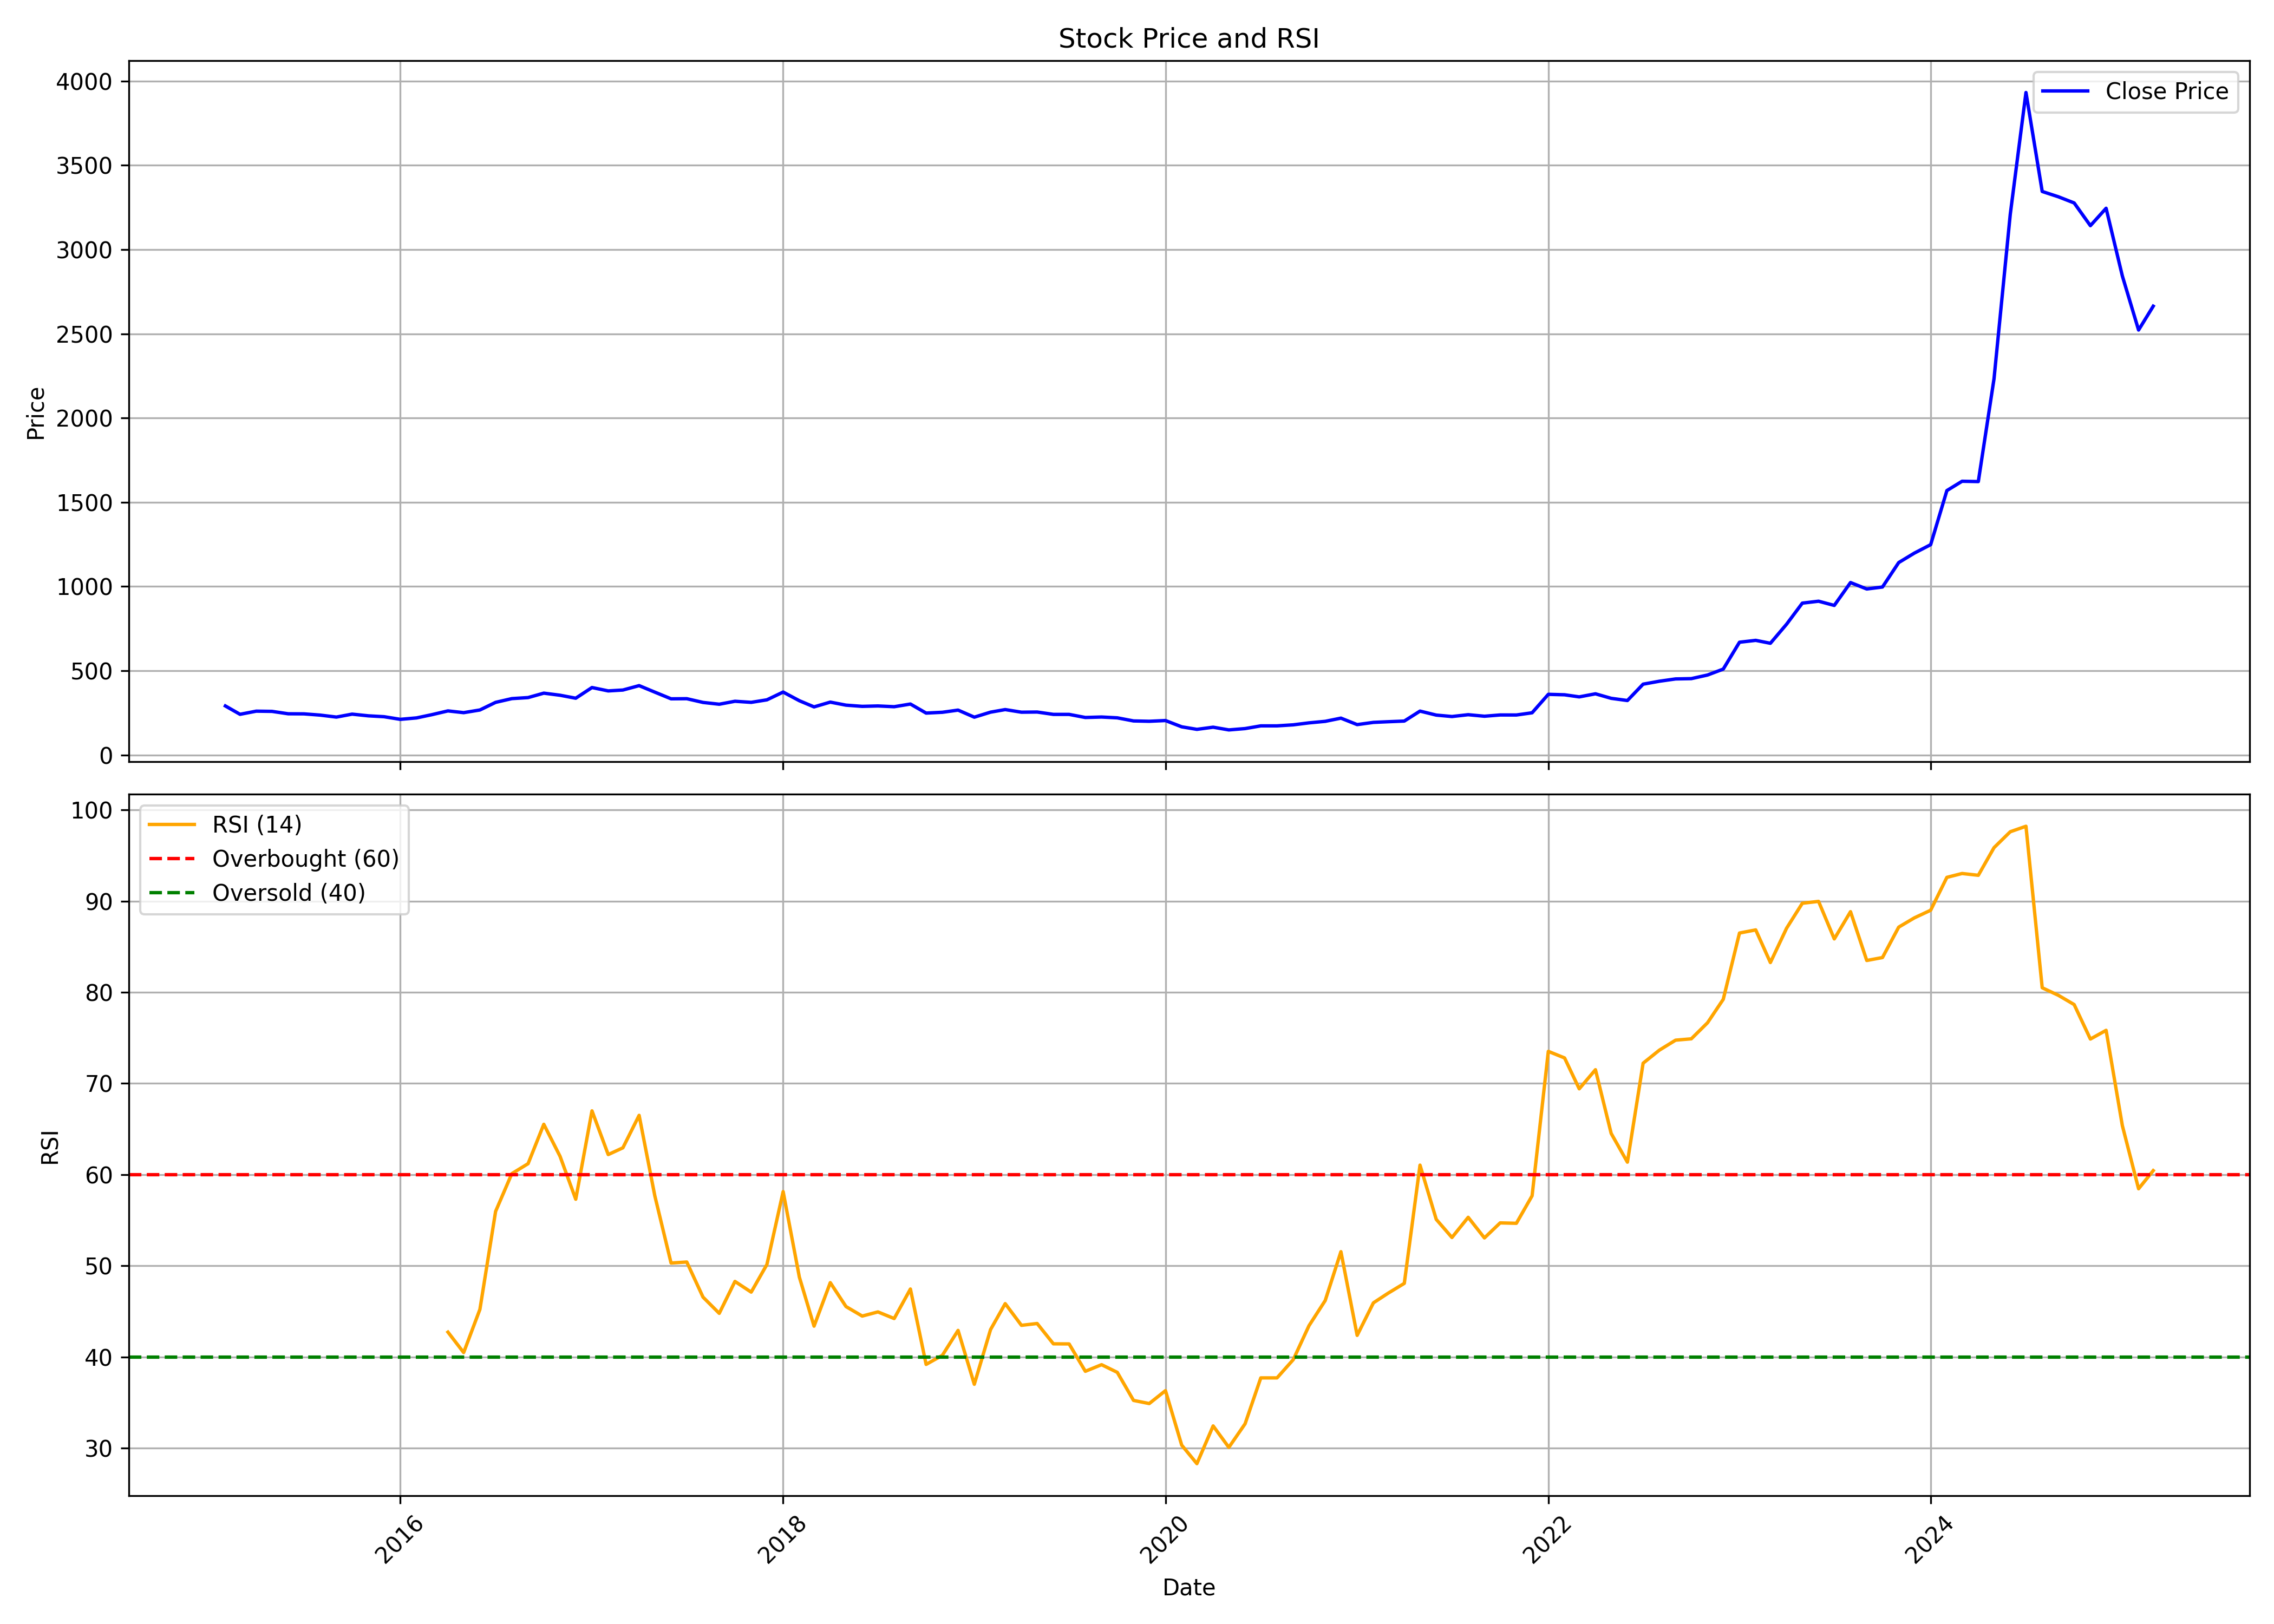

The table this chart was drawn from, first rows:
, date, symbol, open, high, low, close, volume, rsi
0, 2015-02-01, GRPLTD, 381.4, 422.7, 285.5, 290.7, 8788, 
1, 2015-03-01, GRPLTD, 281.3, 295, 240.9, 241.1, 12156, 
2, 2015-04-01, GRPLTD, 245.1, 316.5, 239.7, 259.8, 16988, 
3, 2015-05-01, GRPLTD, 259.8, 269.9, 224.6, 258.5, 6580, 
4, 2015-06-01, GRPLTD, 259.1, 264.5, 229.1, 244.2, 11376, 
5, 2015-07-01, GRPLTD, 246.8, 287.7, 227.9, 243.7, 14920, 
6, 2015-08-01, GRPLTD, 252.6, 322.1, 226.8, 236.4, 190456, 
7, 2015-09-01, GRPLTD, 229.3, 247.1, 218.9, 224.7, 20420, 
8, 2015-10-01, GRPLTD, 220.1, 258.8, 210.4, 242.1, 61924, 
9, 2015-11-01, GRPLTD, 229.9, 257.8, 204.1, 232.1, 31656, 
10, 2015-12-01, GRPLTD, 233.3, 257.9, 226.8, 226.9, 53260, 
11, 2016-01-01, GRPLTD, 225.6, 250.2, 207.2, 211.2, 49844, 
12, 2016-02-01, GRPLTD, 207.7, 249.5, 205.7, 219.7, 27648, 
13, 2016-03-01, GRPLTD, 221.6, 260, 216.8, 238.8, 20084, 
14, 2016-04-01, GRPLTD, 238.8, 268.6, 238.8, 261.3, 24944, 42.72
15, 2016-05-01, GRPLTD, 269.6, 280.5, 243.5, 250.9, 32800, 40.48
16, 2016-06-01, GRPLTD, 244.9, 286.5, 224.6, 266.8, 12980, 45.21
17, 2016-07-01, GRPLTD, 265.3, 314.7, 259.8, 312.1, 84704, 55.96
18, 2016-08-01, GRPLTD, 310.4, 347.6, 290.8, 334.3, 45216, 60.11
19, 2016-09-01, GRPLTD, 334.3, 362, 302.8, 340.4, 24172, 61.2
20, 2016-10-01, GRPLTD, 342.6, 404, 342.6, 366.7, 23308, 65.52
21, 2016-11-01, GRPLTD, 369.1, 396.8, 324.6, 354.3, 17356, 62.01
22, 2016-12-01, GRPLTD, 360.4, 371.5, 287.4, 336.6, 13268, 57.3
23, 2017-01-01, GRPLTD, 332.5, 436.2, 327.5, 400, 58176, 66.99
24, 2017-02-01, GRPLTD, 404, 420.6, 355.9, 380, 33584, 62.2
25, 2017-03-01, GRPLTD, 380, 413.8, 372.7, 385.2, 47660, 62.94
26, 2017-04-01, GRPLTD, 391.9, 432.8, 377.5, 411.3, 38536, 66.5
27, 2017-05-01, GRPLTD, 411.3, 433.5, 363.6, 372.7, 23688, 57.67
28, 2017-06-01, GRPLTD, 372.7, 378.2, 322.2, 333.1, 31368, 50.3
29, 2017-07-01, GRPLTD, 332.4, 391, 324.6, 333.8, 55012, 50.41
30, 2017-08-01, GRPLTD, 333, 349.5, 306.6, 311.6, 36204, 46.56
31, 2017-09-01, GRPLTD, 319.7, 323.4, 281.5, 300.9, 22856, 44.78
32, 2017-10-01, GRPLTD, 300.9, 335.3, 284.6, 318.5, 23128, 48.28
33, 2017-11-01, GRPLTD, 321.9, 343, 308.8, 312.1, 28772, 47.11
34, 2017-12-01, GRPLTD, 319.7, 346.6, 305.5, 327, 34140, 50.14
35, 2018-01-01, GRPLTD, 335.2, 436, 333.3, 373.1, 445952, 58.13
36, 2018-02-01, GRPLTD, 375.4, 387, 301.6, 321.7, 89804, 48.75
37, 2018-03-01, GRPLTD, 317.9, 330.4, 268.9, 285.1, 129764, 43.38
38, 2018-04-01, GRPLTD, 288, 329.4, 288, 313.5, 88908, 48.15
39, 2018-05-01, GRPLTD, 313.5, 317.6, 279.2, 295.5, 58260, 45.52
40, 2018-06-01, GRPLTD, 291.6, 309.7, 273.2, 288.2, 20868, 44.48
41, 2018-07-01, GRPLTD, 281.1, 302.5, 275, 290.7, 15868, 44.94
42, 2018-08-01, GRPLTD, 290.7, 303.3, 281.1, 286.2, 16176, 44.21
43, 2018-09-01, GRPLTD, 288.5, 317, 267.2, 302.1, 25908, 47.45
44, 2018-10-01, GRPLTD, 276.9, 299.5, 234.7, 248.4, 17788, 39.18
45, 2018-11-01, GRPLTD, 244.9, 315.2, 244.9, 253.1, 16772, 40.17
46, 2018-12-01, GRPLTD, 244.4, 301.9, 233.5, 266.1, 25408, 42.91
47, 2019-01-01, GRPLTD, 266.2, 277.6, 203.7, 224.1, 18160, 37
48, 2019-02-01, GRPLTD, 231.6, 271.6, 212.4, 253.9, 36520, 43
49, 2019-03-01, GRPLTD, 254.9, 288.5, 249.7, 269.1, 16256, 45.85
50, 2019-04-01, GRPLTD, 269.2, 283.7, 242.7, 253.6, 17920, 43.47
51, 2019-05-01, GRPLTD, 253.6, 265.3, 230.4, 254.6, 20780, 43.67
52, 2019-06-01, GRPLTD, 254.6, 261.9, 228.2, 240.7, 12568, 41.44
53, 2019-07-01, GRPLTD, 235, 254.4, 202.5, 240.6, 32204, 41.43
54, 2019-08-01, GRPLTD, 230.8, 241.6, 203.3, 222.2, 24932, 38.42
55, 2019-09-01, GRPLTD, 224.1, 247, 206, 225, 12792, 39.15
56, 2019-10-01, GRPLTD, 225, 244.6, 202, 220.1, 6116, 38.31
57, 2019-11-01, GRPLTD, 220.1, 227.4, 183.5, 201.8, 49316, 35.23
58, 2019-12-01, GRPLTD, 207.9, 220.1, 178.1, 199.7, 10504, 34.89
59, 2020-01-01, GRPLTD, 199.3, 268.8, 184.7, 204.1, 65700, 36.3
... 62 more rows
